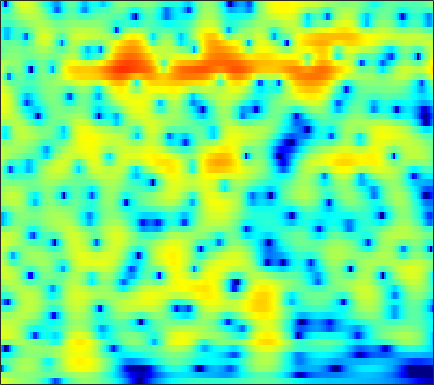

The data file committed next to this chart (first rows):
5.1086, 4.619, 3.9881, 3.399, 2.9953, 2.5142, 2.0995, 1.8296, 1.5187, 1.2485, 0.99338, 0.79974, 0.51692, 0.18311, -0.11201, -0.59019, -1.1908, -1.7385, -2.6188, -3.6934, -5.0181, -6.2303, -8.2509, -10.914
1.757, 1.399, 1.042, 0.8128, 0.7125, 0.6503, 0.6411, 0.6518, 0.6693, 0.6748, 0.6535, 0.6151, 0.5281, 0.3954, 0.2654, 0.05447, -0.1914, -0.3919, -0.6682, -0.9413, -1.194, -1.36, -1.531, -1.628
-17.65, -12.67, -7.429, -4.31, -2.682, -1.077, 0.08555, 0.743, 1.39, 1.819, 2.059, 2.131, 2.087, 1.885, 1.628, 1.145, 0.5036, -0.07671, -0.9524, -1.883, -2.735, -3.196, -3.38, -2.974
-3.244, -3.159, -2.733, -2.078, -1.517, -0.7565, -0.03167, 0.4561, 1.004, 1.419, 1.696, 1.81, 1.831, 1.689, 1.466, 0.9929, 0.2952, -0.3933, -1.557, -3.009, -4.676, -5.856, -6.638, -5.844
-7.094, -7.095, -6.847, -6.282, -5.683, -4.734, -3.71, -2.949, -2.009, -1.197, -0.5329, -0.145, 0.2321, 0.4636, 0.5527, 0.5745, 0.504, 0.4073, 0.246, 0.08854, -0.01461, -0.02025, 0.09175, 0.3578
-11.48, -14.78, -25.39, -19.49, -12.99, -8.307, -5.412, -3.855, -2.274, -1.108, -0.2504, 0.2101, 0.6126, 0.8299, 0.9069, 0.9306, 0.8933, 0.8394, 0.7399, 0.6268, 0.5232, 0.4734, 0.4708, 0.5814
0.7481, 0.497, 0.3014, 0.3292, 0.5082, 0.9394, 1.45, 1.766, 2.011, 2.03, 1.837, 1.559, 1.045, 0.438, -0.02313, -0.5625, -0.9564, -1.142, -1.302, -1.488, -1.826, -2.254, -3.109, -4.287
4.84, 4.732, 4.569, 4.372, 4.178, 3.841, 3.426, 3.042, 2.371, 1.42, 0.1011, -1.175, -3.387, -6.531, -9.992, -17.47, -17.51, -12.57, -8.917, -6.962, -6.024, -5.81, -6.1, -6.949
4.408, 4.341, 4.199, 4.008, 3.818, 3.454, 2.956, 2.501, 1.791, 0.9359, -0.1082, -1.021, -2.401, -3.879, -4.908, -5.947, -6.42, -6.407, -6.119, -5.765, -5.481, -5.326, -5.163, -4.983
3.289, 3.268, 3.202, 3.116, 3.048, 2.922, 2.718, 2.505, 2.158, 1.745, 1.245, 0.8154, 0.1953, -0.4266, -0.8941, -1.558, -2.251, -2.756, -3.399, -4.055, -4.76, -5.31, -6, -6.479
1.343, 1.351, 1.397, 1.471, 1.589, 1.841, 2.14, 2.335, 2.513, 2.599, 2.592, 2.516, 2.31, 1.988, 1.648, 1.074, 0.3568, -0.2853, -1.319, -2.622, -4.299, -5.91, -8.882, -13.66
-3.861, -4.245, -4.462, -4.114, -3.458, -2.218, -0.8396, 0.1429, 1.257, 2.099, 2.697, 2.997, 3.191, 3.143, 2.982, 2.654, 2.165, 1.652, 0.7919, -0.2187, -1.338, -2.235, -3.46, -4.502
-9.412, -11.53, -16.74, -22.44, -13.96, -7.535, -3.896, -2.027, -0.1496, 1.223, 2.166, 2.642, 3.025, 3.16, 3.122, 2.884, 2.446, 2.014, 1.339, 0.5634, -0.2498, -0.8248, -1.468, -1.889
-4.998, -4.888, -4.542, -3.743, -3.034, -1.93, -0.6376, 0.2877, 1.319, 2.123, 2.681, 2.943, 3.127, 3.151, 3.043, 2.659, 2.093, 1.581, 0.7198, -0.4206, -1.874, -3.129, -4.9, -6.424
-1.152, -0.5492, -0.02164, 0.5616, 1.054, 1.533, 1.837, 2.062, 2.28, 2.347, 2.294, 2.198, 1.996, 1.727, 1.491, 1.15, 0.7373, 0.314, -0.4813, -1.581, -3.101, -4.668, -7.469, -11.11
1.19, 1.746, 2.318, 2.552, 2.611, 2.638, 2.485, 2.202, 1.645, 0.8851, -0.05338, -0.8326, -1.877, -2.687, -2.939, -2.697, -2.233, -1.948, -1.68, -1.58, -1.72, -1.98, -2.369, -2.641
3.586, 3.672, 3.781, 3.712, 3.458, 3.03, 2.507, 1.917, 0.867, -0.5609, -2.623, -4.796, -9.199, -19.15, -20.72, -9.99, -5.811, -3.885, -2.132, -1.128, -0.6144, -0.4227, -0.4237, -0.6144
4.632, 4.254, 3.625, 3.065, 2.604, 1.909, 1.295, 0.8892, 0.323, -0.356, -1.246, -1.976, -2.859, -3.522, -3.529, -2.732, -1.828, -1.083, -0.1669, 0.3523, 0.547, 0.5452, 0.2415, -0.4393
3.983, 3.082, 1.405, -0.5455, -1.955, -3.518, -3.913, -3.334, -2.239, -1.267, -0.5078, -0.126, 0.2219, 0.5696, 0.7889, 0.9964, 1.281, 1.505, 1.63, 1.664, 1.574, 1.349, 0.8923, 0.226
3.38, 2.236, 0.0407, -3.201, -6.322, -11.8, -11.01, -7.331, -4.034, -1.977, -0.5906, 0.116, 0.7305, 1.172, 1.406, 1.522, 1.643, 1.644, 1.491, 1.299, 1.027, 0.7233, 0.2989, -0.1247
4.125, 3.454, 2.509, 1.332, 0.5757, -0.1717, -0.5668, -0.5474, -0.3479, -0.03434, 0.1711, 0.2656, 0.3473, 0.2765, 0.2088, 0.1727, 0.0356, -0.1404, -0.3575, -0.7775, -1.421, -1.988, -2.918, -3.859
4.762, 4.438, 4.078, 3.629, 3.226, 2.797, 2.339, 1.958, 1.437, 0.8381, 0.07758, -0.5873, -1.522, -2.489, -3.082, -3.391, -3.396, -3.201, -2.901, -2.988, -3.55, -4.377, -6.382, -10.11
3.708, 3.636, 3.47, 3.388, 3.23, 2.969, 2.618, 2.234, 1.539, 0.5129, -0.8795, -2.339, -5.074, -9.192, -14.34, -17.59, -10.6, -7.332, -4.88, -3.479, -2.788, -2.694, -2.876, -3.244
-0.5594, -0.4472, -0.2165, 0.1515, 0.5371, 0.853, 1.018, 1.013, 0.7317, 0.161, -0.7352, -1.63, -3.108, -4.657, -5.619, -5.964, -5.14, -4.087, -2.796, -1.675, -0.8319, -0.3527, 0.1407, 0.5371
-10.56, -10.69, -8.081, -5.43, -3.751, -2.087, -1.011, -0.4836, -0.1097, -0.01005, -0.1752, -0.3614, -0.7198, -1.041, -1.185, -1.277, -1.072, -0.8451, -0.4356, 0.07554, 0.5226, 0.8678, 1.272, 1.619
-11, -10.85, -8.618, -5.672, -3.998, -2.302, -1.074, -0.4767, 0.04009, 0.2694, 0.2815, 0.1961, 0.01612, -0.1993, -0.3098, -0.3755, -0.3001, -0.1918, 0.1038, 0.4459, 0.8084, 1.073, 1.371, 1.61
-2.194, -2.047, -1.438, -0.7939, -0.2042, 0.4479, 0.9357, 1.164, 1.269, 1.116, 0.7681, 0.3384, -0.325, -1.058, -1.574, -1.971, -2.049, -1.77, -1.169, -0.5084, 0.173, 0.5591, 0.9327, 1.118
1.313, 1.654, 2.116, 2.533, 2.756, 3.015, 3.054, 2.984, 2.665, 2.083, 1.154, 0.2032, -1.553, -3.973, -6.421, -10.15, -10.35, -7.711, -4.551, -2.273, -0.8165, -0.1125, 0.3864, 0.4106
1.613, 2.234, 2.75, 3.202, 3.368, 3.492, 3.438, 3.275, 2.865, 2.238, 1.304, 0.4286, -1.176, -3.146, -4.967, -7.035, -7.298, -5.827, -3.728, -1.894, -0.7367, -0.1924, 0.06092, -0.2313
0.3932, 0.9483, 1.471, 1.765, 1.931, 1.952, 1.926, 1.798, 1.555, 1.19, 0.719, 0.3111, -0.2796, -0.8574, -1.2, -1.488, -1.453, -1.226, -0.7861, -0.2623, 0.1558, 0.3587, 0.378, 0.1182
-0.2399, -0.22, -0.1495, -0.2689, -0.3268, -0.3972, -0.4847, -0.5224, -0.5937, -0.7067, -0.8255, -0.953, -1.012, -1.061, -0.9717, -0.7952, -0.4377, -0.1942, 0.2614, 0.6438, 1.012, 1.199, 1.348, 1.347
-0.5201, -1.197, -2.373, -3.377, -4.028, -4.214, -4.039, -3.739, -3.459, -3.344, -3.423, -3.507, -3.577, -3.324, -2.971, -2.188, -1.318, -0.6319, 0.232, 0.9798, 1.607, 1.988, 2.405, 2.679
-0.09522, -1.742, -5.26, -10.67, -18.04, -14.6, -8.954, -6.904, -5.712, -5.645, -6.678, -8.017, -10.59, -11.02, -9.203, -6.008, -3.548, -2.058, -0.5419, 0.613, 1.513, 2.086, 2.74, 3.295
2.215, 1.081, -1.032, -2.931, -4.206, -4.545, -4.076, -3.712, -3.542, -4.087, -5.47, -7.024, -9.677, -10.38, -8.85, -6.09, -4.093, -2.884, -1.985, -1.288, -0.7719, -0.2591, 0.5203, 1.476
3.732, 3.121, 2.35, 1.637, 1.159, 0.6896, 0.3521, 0.1162, -0.2114, -0.6676, -1.245, -1.684, -2.265, -2.595, -2.801, -2.942, -3.251, -3.694, -4.794, -6.518, -8.538, -9.185, -7.308, -4.293
3.168, 2.762, 2.456, 2.095, 1.968, 1.778, 1.647, 1.571, 1.396, 1.184, 0.9207, 0.6318, 0.2554, -0.2718, -0.6813, -1.431, -2.374, -3.438, -5.18, -7.659, -10.96, -12.24, -10.07, -6.674
0.9681, 0.6026, 0.2822, 0.3744, 0.6274, 1.086, 1.532, 1.807, 2.063, 2.172, 2.137, 2.011, 1.742, 1.323, 0.9527, 0.3373, -0.4261, -0.9873, -1.918, -2.706, -3.36, -3.625, -3.591, -3.29
-3.745, -5.8, -7.089, -4.628, -2.636, -0.3967, 1.152, 1.944, 2.683, 3.067, 3.174, 3.153, 2.908, 2.588, 2.24, 1.768, 1.268, 0.892, 0.4503, -0.03666, -0.3494, -0.6261, -0.9631, -1.387
-3.07, -5.12, -6.385, -4.059, -1.817, 0.2765, 1.781, 2.515, 3.095, 3.315, 3.249, 3.029, 2.58, 1.994, 1.5, 0.8415, 0.3199, -0.03856, -0.218, -0.2785, -0.2704, -0.2336, -0.3443, -0.6466
2.25, 2.01, 1.715, 1.845, 2.079, 2.369, 2.582, 2.637, 2.476, 2.11, 1.517, 0.8589, -0.1548, -1.477, -2.595, -4.256, -5.774, -6.349, -6.012, -4.682, -3.412, -2.483, -1.624, -1.098
4.273, 4.112, 3.942, 3.714, 3.407, 3.023, 2.442, 1.946, 1.113, 0.1125, -1.029, -2.045, -3.506, -5.402, -7.165, -10.46, -16.58, -28.06, -16.37, -9.852, -6.371, -4.544, -2.83, -1.684
5.285, 5.136, 4.845, 4.284, 3.753, 2.874, 1.786, 0.7816, -0.7142, -2.416, -4.27, -5.483, -6.946, -7.929, -8.386, -8.923, -9.084, -8.885, -7.958, -6.223, -4.552, -3.451, -2.202, -1.307
6.08, 5.866, 5.277, 4.466, 3.798, 2.567, 1.084, -0.2743, -2.536, -5.456, -9.517, -13.51, -18.05, -14.13, -11.24, -8.617, -6.818, -5.588, -4.399, -3.252, -2.193, -1.571, -0.8701, -0.4093
6.183, 5.697, 4.864, 3.965, 3.167, 1.968, 0.5607, -0.6461, -2.502, -4.801, -7.422, -9.184, -10.61, -9.79, -8.281, -6.399, -4.88, -3.789, -2.614, -1.758, -0.9758, -0.5098, -0.08707, 0.1466
5.362, 4.484, 3.422, 2.418, 1.583, 0.6708, -0.2246, -0.9296, -1.866, -2.782, -3.62, -4.142, -4.517, -4.427, -4.184, -3.614, -2.887, -2.414, -1.655, -0.9959, -0.4988, -0.1327, 0.2009, 0.3958
4.069, 2.562, 0.7292, -0.8968, -1.577, -1.892, -1.859, -1.763, -1.843, -2.017, -2.281, -2.608, -2.832, -2.91, -2.895, -2.569, -1.987, -1.649, -1.091, -0.5184, -0.1348, 0.07966, 0.3556, 0.58
3.414, 0.8048, -4.101, -13.76, -13.97, -6.702, -3.383, -2.057, -1.245, -1.252, -1.822, -2.446, -3.535, -4.494, -4.522, -3.831, -2.694, -1.647, -0.7766, -0.2626, -0.003327, -0.1309, -0.3847, -0.4973
4.448, 3.052, 0.8206, -1.087, -1.553, -1.054, -0.3389, 0.0653, 0.1947, -0.3652, -1.769, -3.373, -7.104, -15.83, -25.31, -9.587, -4.849, -2.565, -1.108, -0.6551, -1.062, -1.954, -4.479, -9.155
2.442, 2.33, 1.871, 1.391, 1.231, 1.097, 0.9627, 0.7797, 0.4446, -0.164, -1.121, -1.905, -3.113, -4.131, -4.291, -3.637, -2.587, -1.685, -1.05, -0.9048, -1.33, -1.887, -3.223, -4.612
-1.353, -0.6051, -0.05874, 0.322, 0.519, 0.547, 0.5246, 0.3816, 0.1095, -0.1857, -0.4715, -0.7012, -1.015, -1.06, -0.9175, -0.6759, -0.347, -0.1647, 0.2263, 0.3662, 0.2509, 0.01571, -0.2746, -0.5353
-2.215, -1.725, -0.9829, -0.506, -0.4005, -0.3035, -0.329, -0.3688, -0.568, -0.8223, -1.001, -1.116, -0.9872, -0.5905, -0.205, 0.4229, 1.095, 1.442, 1.845, 2.064, 2.085, 1.904, 1.518, 0.951
-1.14, -1.36, -1.727, -1.935, -1.86, -1.559, -1.446, -1.512, -1.925, -2.814, -4.056, -4.73, -4.384, -2.872, -1.419, 0.493, 2.023, 2.935, 3.651, 4.059, 4.134, 3.999, 3.409, 2.374
-3.545, -5.792, -9.718, -10.52, -8.009, -5.395, -3.83, -3.441, -3.757, -5.26, -8.694, -13.54, -15.64, -7.016, -3.354, -0.1353, 1.925, 3.098, 4.111, 4.646, 4.774, 4.647, 4.17, 3.333
-4.42, -6.542, -9.479, -9.927, -8.559, -6.194, -4.508, -3.755, -3.271, -3.241, -3.417, -3.37, -2.869, -1.797, -0.7638, 0.5995, 1.733, 2.38, 3.018, 3.332, 3.371, 3.212, 2.869, 2.375
-2.151, -2.901, -3.549, -3.706, -3.493, -2.949, -2.305, -1.783, -1.188, -0.6946, -0.2594, 0.02378, 0.4378, 0.9026, 1.266, 1.68, 2.023, 2.132, 2.162, 2.037, 1.756, 1.461, 0.9612, 0.4179
-1.664, -2.12, -2.34, -2.191, -1.843, -1.243, -0.516, 0.05667, 0.7644, 1.372, 1.861, 2.137, 2.417, 2.588, 2.628, 2.561, 2.346, 2.1, 1.603, 0.9538, 0.146, -0.5334, -1.568, -2.669
-3.63, -4.599, -5.174, -4.396, -3.231, -1.45, 0.1615, 1.153, 2.234, 3.036, 3.571, 3.834, 3.967, 3.864, 3.64, 3.175, 2.486, 1.873, 0.8994, -0.2604, -1.612, -2.804, -4.643, -7.007
-6.146, -10.35, -22.55, -10.35, -5.505, -1.725, 0.7373, 2.051, 3.325, 4.165, 4.64, 4.776, 4.682, 4.282, 3.793, 2.876, 1.689, 0.5857, -1.032, -2.771, -4.445, -5.576, -7.027, -8.556
